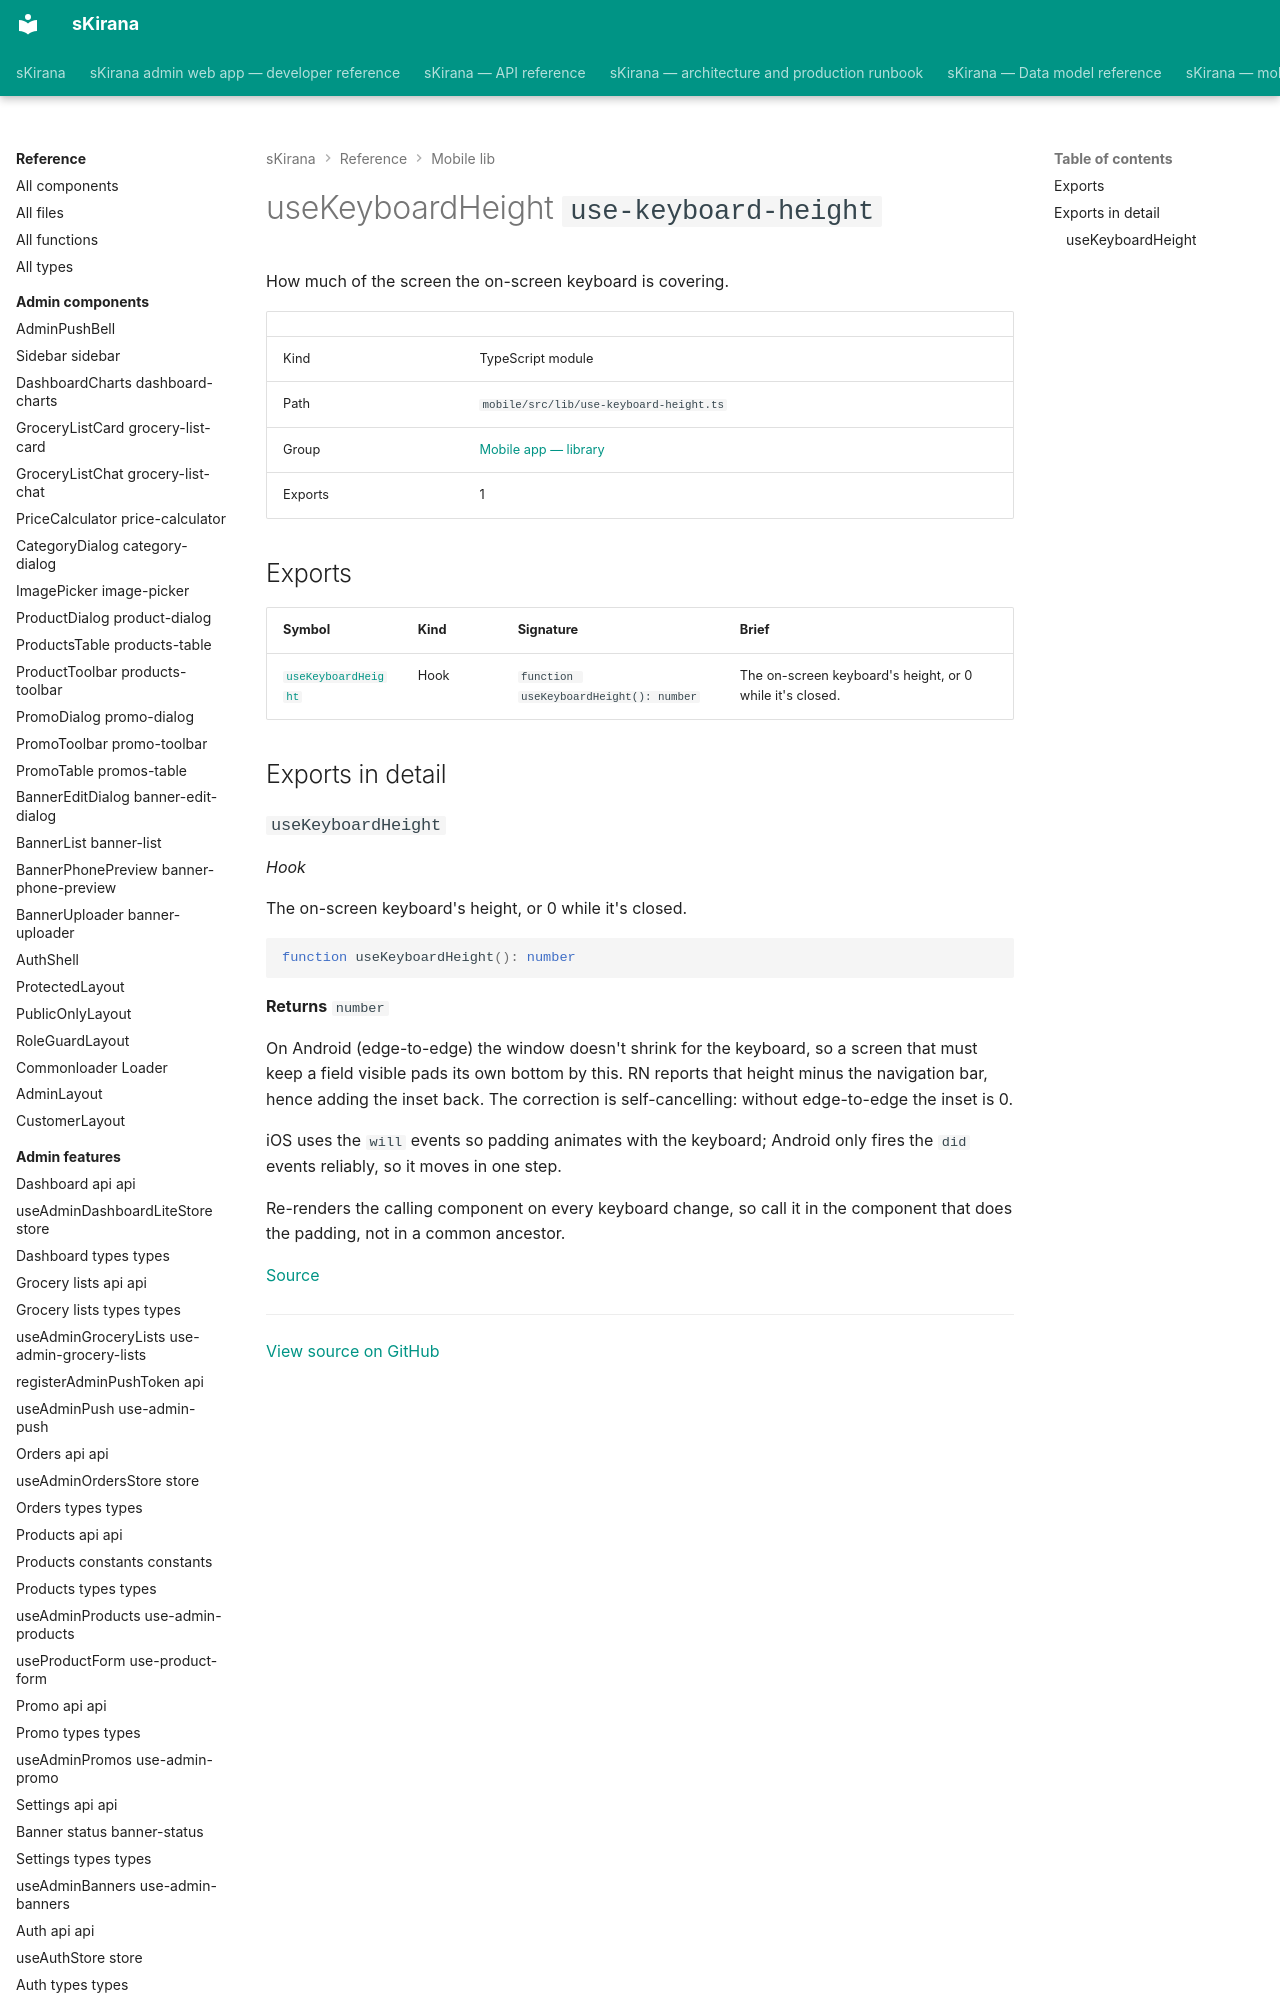

repository: shiv-anshu-gupta/TypeScriptProject · page: reference/mobile-lib/lib-use-keyboard-height/index.html · generator: mkdocs

# useKeyboardHeight `use-keyboard-height`

How much of the screen the on-screen keyboard is covering.

|  |  |
|---|---|
| Kind | TypeScript module |
| Path | `mobile/src/lib/use-keyboard-height.ts` |
| Group | [Mobile app — library](index.md) |
| Exports | 1 |
